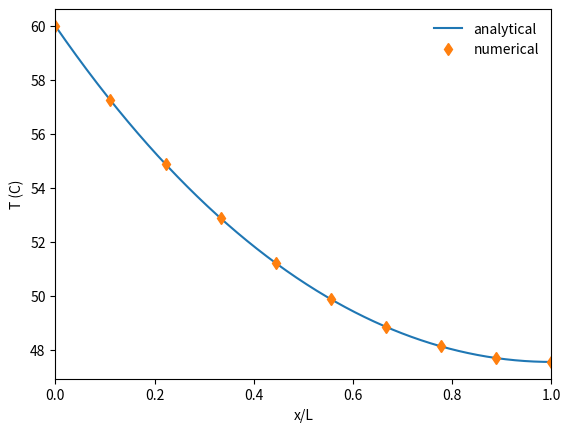

Python code for this plot:
# -*- coding: utf-8 -*-
"""
[redacted]
"""

import numpy as np
from matplotlib import pyplot as plt
from scipy.integrate import solve_bvp


C2K = 273.15
# Stefan-Boltman constant
sigma = 5.67036713e-8

def analytical(x,L,T_B, T_inf, h, kf, d):
    
    beta = (4*h/kf/d)**0.5
    return (T_B-T_inf)*(np.cosh(beta*(L-x))/np.cosh(beta*L) ) + T_inf


def numerical(x_ar,T_B, T_inf, h, kf, d, emissivity):
        
    a = 4*h/kf/d
    b = 4*emissivity*sigma/kf/d
    def ode(x, y):
        return np.array([y[1],
                         a*(y[0]-T_inf)+b*(y[0]**4-T_inf**4)
                         ])

    def bc(ya, yb):
        return np.array([ya[0]-T_B,      # T(0) = T_B   -> y0(0) =  T_B
                        yb[1],           # dT(L)/dx = 0 -> y1(L) =  0
                        ]) 
    
    y_init = [np.zeros_like(x_ar) + T_B,
              np.zeros_like(x_ar)
              ]

    sol = solve_bvp(ode, bc, x_ar, y_init)
#    print(sol)
    assert sol.success


#    plt.plot(sol.y[1])
    return sol.y[0]


#############################################################################
T_B   = 60+C2K
T_inf = 20+C2K
h     = 5
d     = 0.001
L     = 0.1
kf    = 237
emissivity = 0.

# Numerical solution locations
n = 10
x_numerical = np.linspace(0, L, n)

# Analytical solution
x_analytical = np.linspace(0, L, 1000)
T_analytical = analytical(x_analytical,L,T_B, T_inf, h, kf, d)

# Numerical solution
T_numerical = numerical(x_numerical,T_B, T_inf, h, kf, d, emissivity)

# Plotting
plt.plot(x_analytical/L, T_analytical-C2K, label="analytical")
plt.plot(x_numerical/L, T_numerical-C2K, "d", label="numerical")

plt.xlim(0,1)
plt.legend(frameon=False)
plt.xlabel("x/L")
plt.ylabel("T (C)")